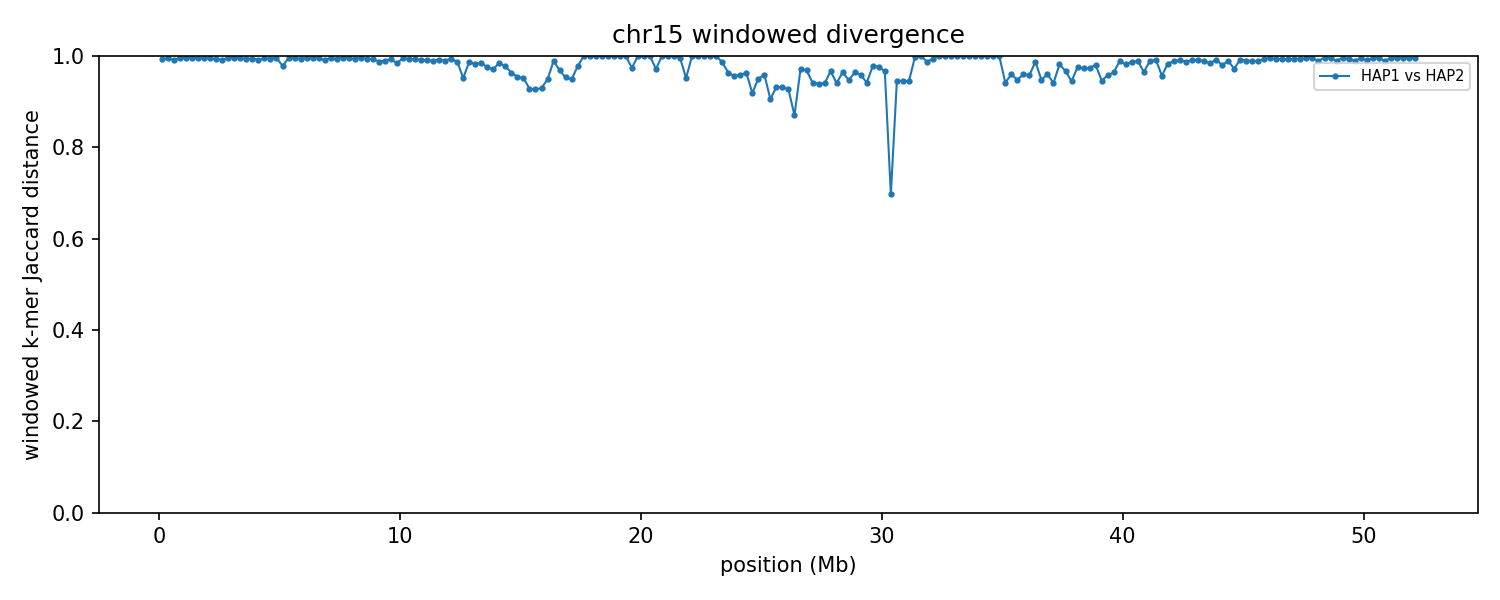

The data file committed next to this chart (first rows):
group	win_start	win_end	unit_a	unit_b	hap_a	hap_b	chrom_a	chrom_b	kmers_a	kmers_b	shared	union	jaccard_distance
chr15	1	250000	HAP1_chr15	HAP2_chr15	HAP1	HAP2	15	15	131857	200251	2466	329642	0.9925
chr15	250001	500000	HAP1_chr15	HAP2_chr15	HAP1	HAP2	15	15	194652	237840	2172	430320	0.995
chr15	500001	750000	HAP1_chr15	HAP2_chr15	HAP1	HAP2	15	15	225937	234580	4146	456371	0.9909
chr15	750001	1000000	HAP1_chr15	HAP2_chr15	HAP1	HAP2	15	15	242458	243050	1768	483740	0.9963
chr15	1000001	1250000	HAP1_chr15	HAP2_chr15	HAP1	HAP2	15	15	242997	241843	2490	482350	0.9948
chr15	1250001	1500000	HAP1_chr15	HAP2_chr15	HAP1	HAP2	15	15	240210	242104	1748	480566	0.9964
chr15	1500001	1750000	HAP1_chr15	HAP2_chr15	HAP1	HAP2	15	15	242165	244704	2370	484499	0.9951
chr15	1750001	2000000	HAP1_chr15	HAP2_chr15	HAP1	HAP2	15	15	242106	245214	2457	484863	0.9949
chr15	2000001	2250000	HAP1_chr15	HAP2_chr15	HAP1	HAP2	15	15	240043	245768	2508	483303	0.9948
chr15	2250001	2500000	HAP1_chr15	HAP2_chr15	HAP1	HAP2	15	15	241979	241642	3329	480292	0.9931
chr15	2500001	2750000	HAP1_chr15	HAP2_chr15	HAP1	HAP2	15	15	235397	244576	3772	476201	0.9921
chr15	2750001	3000000	HAP1_chr15	HAP2_chr15	HAP1	HAP2	15	15	243946	245870	1762	488054	0.9964
chr15	3000001	3250000	HAP1_chr15	HAP2_chr15	HAP1	HAP2	15	15	240011	241526	2299	479238	0.9952
chr15	3250001	3500000	HAP1_chr15	HAP2_chr15	HAP1	HAP2	15	15	239204	244914	2491	481627	0.9948
chr15	3500001	3750000	HAP1_chr15	HAP2_chr15	HAP1	HAP2	15	15	237879	245031	2644	480266	0.9945
chr15	3750001	4000000	HAP1_chr15	HAP2_chr15	HAP1	HAP2	15	15	237956	237942	2814	473084	0.9941
chr15	4000001	4250000	HAP1_chr15	HAP2_chr15	HAP1	HAP2	15	15	240421	240476	4076	476821	0.9915
chr15	4250001	4500000	HAP1_chr15	HAP2_chr15	HAP1	HAP2	15	15	230035	236835	2135	464735	0.9954
chr15	4500001	4750000	HAP1_chr15	HAP2_chr15	HAP1	HAP2	15	15	239032	206207	2444	442795	0.9945
chr15	4750001	5000000	HAP1_chr15	HAP2_chr15	HAP1	HAP2	15	15	240070	245591	2110	483551	0.9956
chr15	5000001	5250000	HAP1_chr15	HAP2_chr15	HAP1	HAP2	15	15	231792	241655	9878	463569	0.9787
chr15	5250001	5500000	HAP1_chr15	HAP2_chr15	HAP1	HAP2	15	15	238954	243121	2597	479478	0.9946
chr15	5500001	5750000	HAP1_chr15	HAP2_chr15	HAP1	HAP2	15	15	238772	244005	2363	480414	0.9951
chr15	5750001	6000000	HAP1_chr15	HAP2_chr15	HAP1	HAP2	15	15	232116	239937	2578	469475	0.9945
chr15	6000001	6250000	HAP1_chr15	HAP2_chr15	HAP1	HAP2	15	15	229619	241939	2169	469389	0.9954
chr15	6250001	6500000	HAP1_chr15	HAP2_chr15	HAP1	HAP2	15	15	232855	243307	2588	473574	0.9945
chr15	6500001	6750000	HAP1_chr15	HAP2_chr15	HAP1	HAP2	15	15	228628	243097	2214	469511	0.9953
chr15	6750001	7000000	HAP1_chr15	HAP2_chr15	HAP1	HAP2	15	15	234297	241582	4279	471600	0.9909
chr15	7000001	7250000	HAP1_chr15	HAP2_chr15	HAP1	HAP2	15	15	237670	235921	1789	471802	0.9962
chr15	7250001	7500000	HAP1_chr15	HAP2_chr15	HAP1	HAP2	15	15	228723	227296	3258	452761	0.9928
chr15	7500001	7750000	HAP1_chr15	HAP2_chr15	HAP1	HAP2	15	15	231995	243168	1603	473560	0.9966
chr15	7750001	8000000	HAP1_chr15	HAP2_chr15	HAP1	HAP2	15	15	239911	239445	2351	477005	0.9951
chr15	8000001	8250000	HAP1_chr15	HAP2_chr15	HAP1	HAP2	15	15	228120	241396	2636	466880	0.9944
chr15	8250001	8500000	HAP1_chr15	HAP2_chr15	HAP1	HAP2	15	15	226428	237938	1868	462498	0.996
chr15	8500001	8750000	HAP1_chr15	HAP2_chr15	HAP1	HAP2	15	15	231492	237407	3086	465813	0.9934
chr15	8750001	9000000	HAP1_chr15	HAP2_chr15	HAP1	HAP2	15	15	237594	239433	2885	474142	0.9939
chr15	9000001	9250000	HAP1_chr15	HAP2_chr15	HAP1	HAP2	15	15	234458	240782	5806	469434	0.9876
chr15	9250001	9500000	HAP1_chr15	HAP2_chr15	HAP1	HAP2	15	15	238609	232453	4605	466457	0.9901
chr15	9500001	9750000	HAP1_chr15	HAP2_chr15	HAP1	HAP2	15	15	237982	201380	3084	436278	0.9929
chr15	9750001	10000000	HAP1_chr15	HAP2_chr15	HAP1	HAP2	15	15	238489	213701	6959	445231	0.9844
chr15	10000001	10250000	HAP1_chr15	HAP2_chr15	HAP1	HAP2	15	15	204391	226082	2147	428326	0.995
chr15	10250001	10500000	HAP1_chr15	HAP2_chr15	HAP1	HAP2	15	15	189798	221261	3005	408054	0.9926
chr15	10500001	10750000	HAP1_chr15	HAP2_chr15	HAP1	HAP2	15	15	236118	237628	2888	470858	0.9939
chr15	10750001	11000000	HAP1_chr15	HAP2_chr15	HAP1	HAP2	15	15	239380	238788	4083	474085	0.9914
chr15	11000001	11250000	HAP1_chr15	HAP2_chr15	HAP1	HAP2	15	15	207099	234334	4055	437378	0.9907
chr15	11250001	11500000	HAP1_chr15	HAP2_chr15	HAP1	HAP2	15	15	233660	232620	4642	461638	0.9899
chr15	11500001	11750000	HAP1_chr15	HAP2_chr15	HAP1	HAP2	15	15	225532	237815	3529	459818	0.9923
chr15	11750001	12000000	HAP1_chr15	HAP2_chr15	HAP1	HAP2	15	15	238951	235699	4644	470006	0.9901
chr15	12000001	12250000	HAP1_chr15	HAP2_chr15	HAP1	HAP2	15	15	227347	236941	2703	461585	0.9941
chr15	12250001	12500000	HAP1_chr15	HAP2_chr15	HAP1	HAP2	15	15	239019	239939	5889	473069	0.9876
chr15	12500001	12750000	HAP1_chr15	HAP2_chr15	HAP1	HAP2	15	15	222301	230901	20768	432434	0.952
chr15	12750001	13000000	HAP1_chr15	HAP2_chr15	HAP1	HAP2	15	15	215858	234520	5653	444725	0.9873
chr15	13000001	13250000	HAP1_chr15	HAP2_chr15	HAP1	HAP2	15	15	228139	235831	8064	455906	0.9823
chr15	13250001	13500000	HAP1_chr15	HAP2_chr15	HAP1	HAP2	15	15	232536	221847	6559	447824	0.9854
chr15	13500001	13750000	HAP1_chr15	HAP2_chr15	HAP1	HAP2	15	15	186882	233755	10259	410378	0.975
chr15	13750001	14000000	HAP1_chr15	HAP2_chr15	HAP1	HAP2	15	15	208430	224539	12107	420862	0.9712
chr15	14000001	14250000	HAP1_chr15	HAP2_chr15	HAP1	HAP2	15	15	218810	226086	6464	438432	0.9853
chr15	14250001	14500000	HAP1_chr15	HAP2_chr15	HAP1	HAP2	15	15	226345	236142	10384	452103	0.977
chr15	14500001	14750000	HAP1_chr15	HAP2_chr15	HAP1	HAP2	15	15	185511	222786	14362	393935	0.9635
chr15	14750001	15000000	HAP1_chr15	HAP2_chr15	HAP1	HAP2	15	15	233088	194260	18748	408600	0.9541
... 149 more rows
